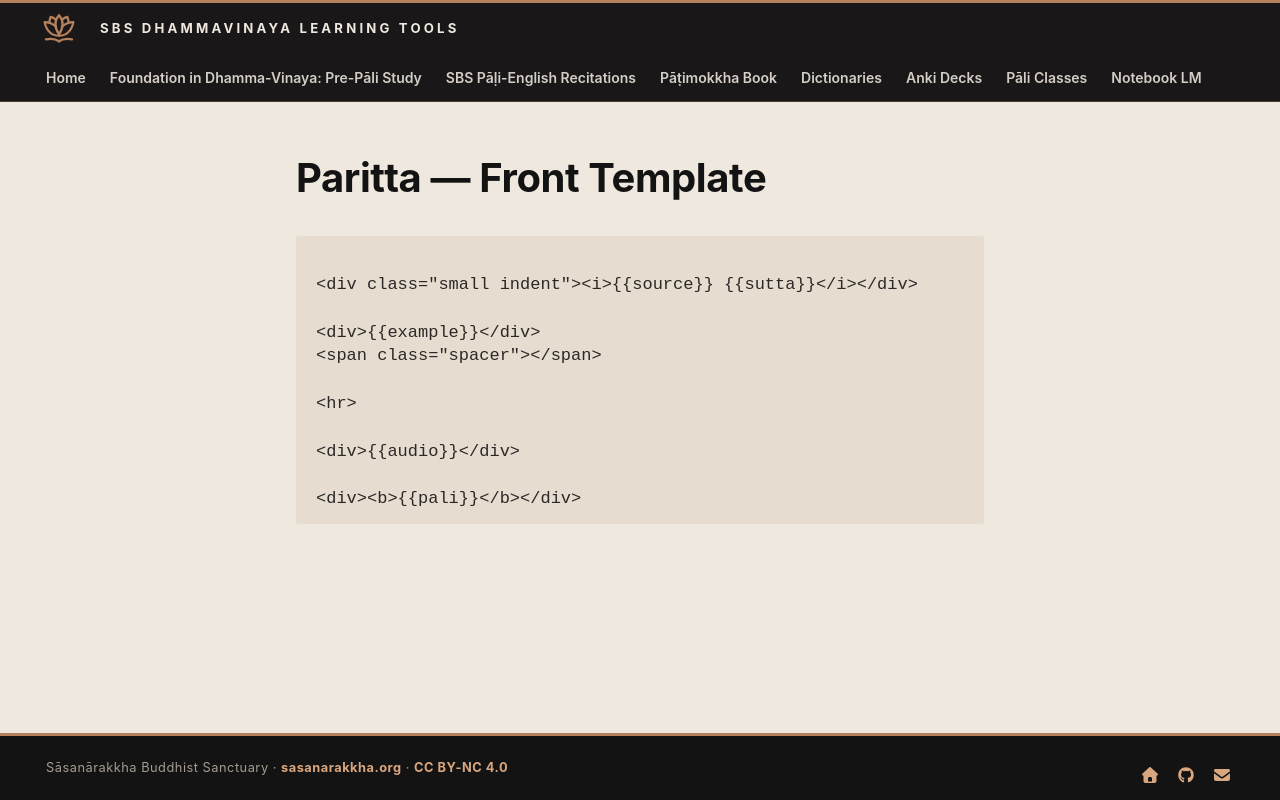

repository: sasanarakkha/study-tools · page: 5-anki/templates/paritta-front/index.html · generator: mkdocs

# Paritta — Front Template

```html

<div class="small indent"><i>{{source}} {{sutta}}</i></div>

<div>{{example}}</div>
<span class="spacer"></span>

<hr>

<div>{{audio}}</div>

<div><b>{{pali}}</b></div>
```
